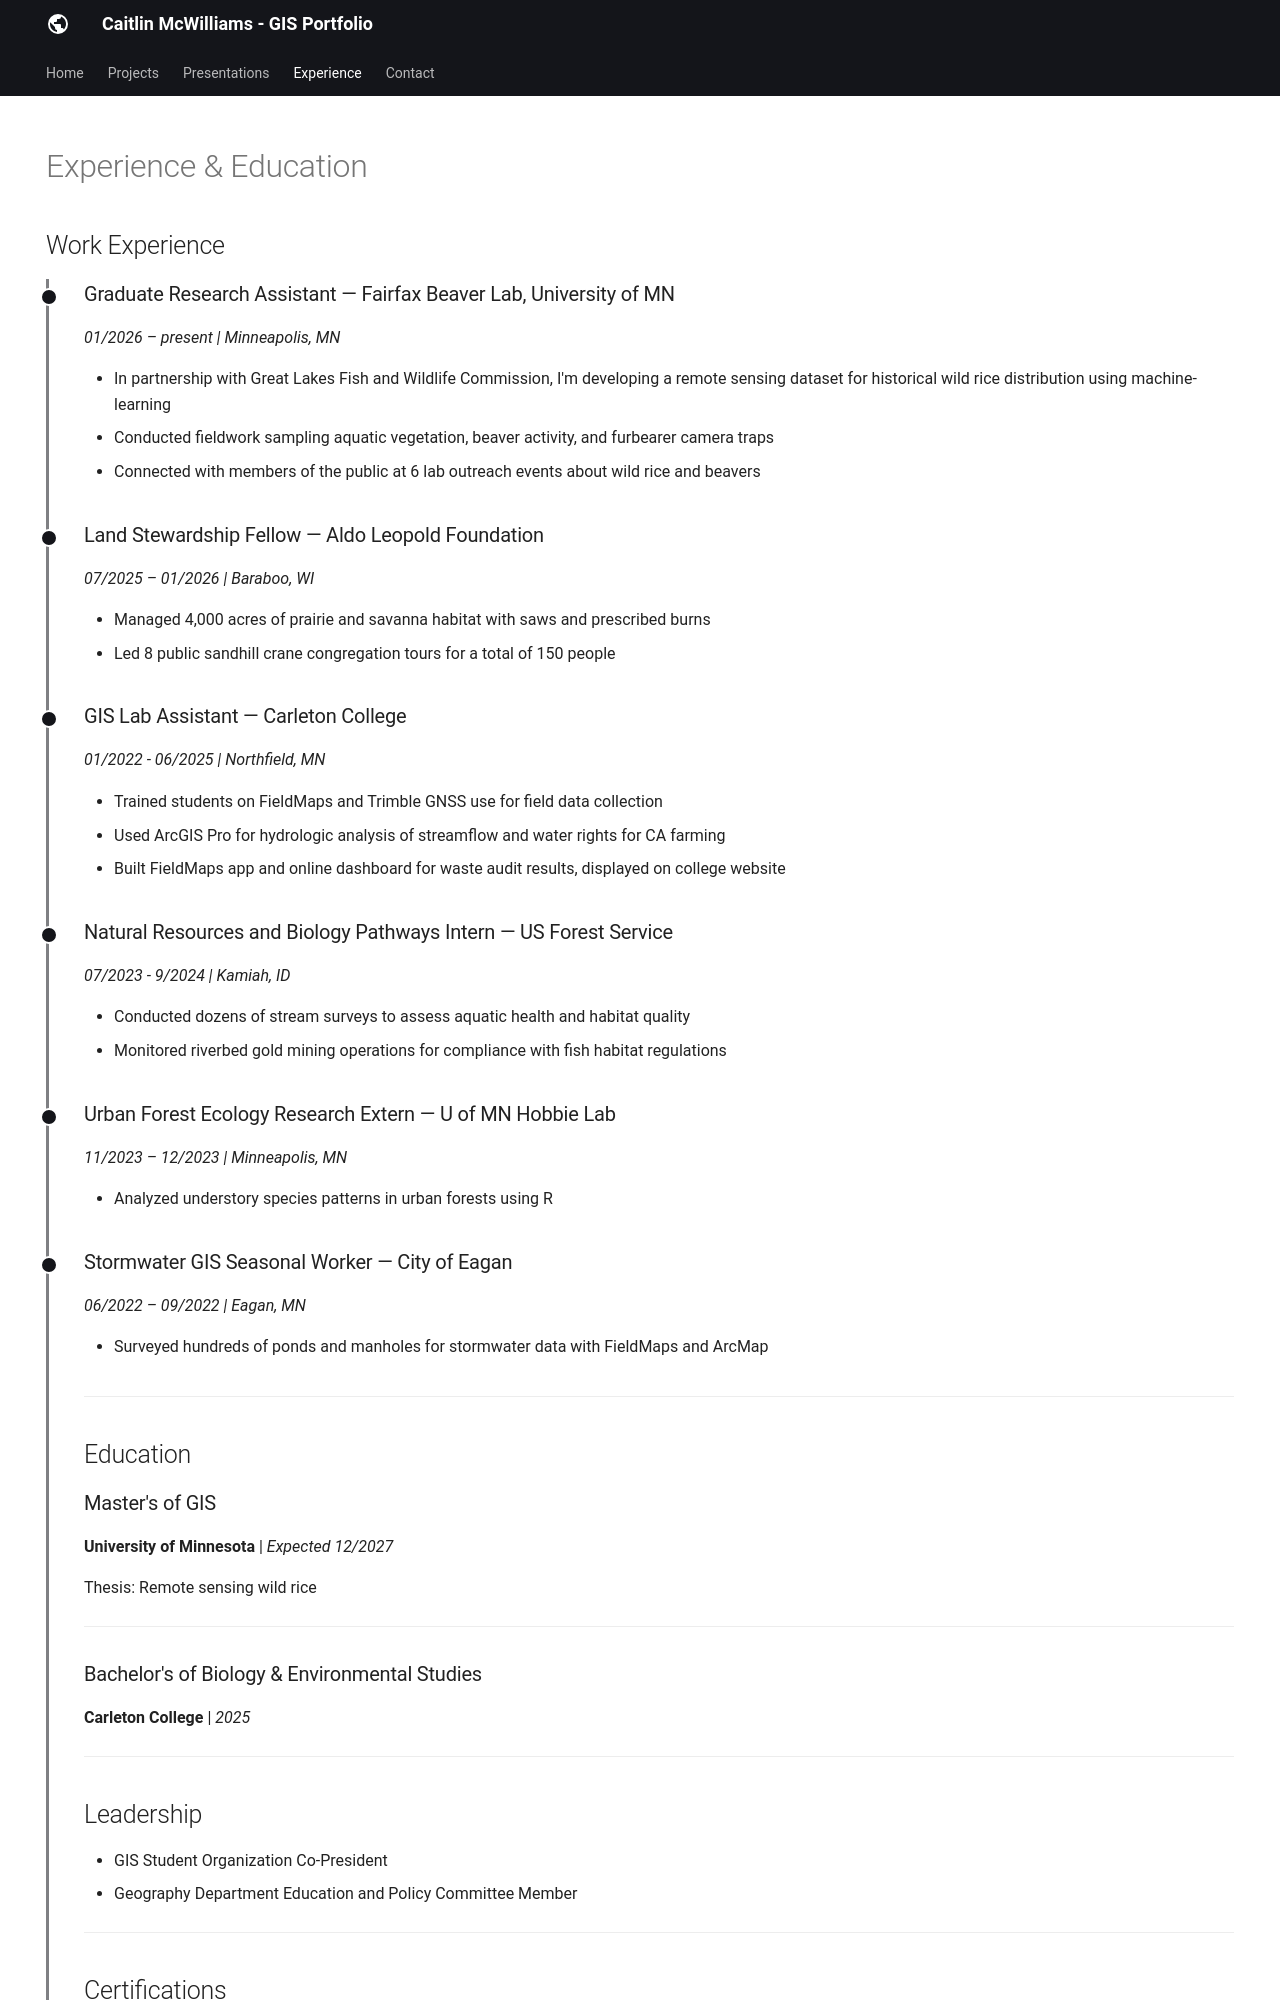

repository: lefsey/lefsey.github.io · page: experience/index.html · generator: mkdocs

---
hide:
  - toc
  - navigation
---

# Experience & Education

## Work Experience

<div class="timeline" markdown>

<div class="timeline-entry" markdown>

### Graduate Research Assistant — Fairfax Beaver Lab, University of MN
*01/2026 – present | Minneapolis, MN*

- In partnership with Great Lakes Fish and Wildlife Commission, I'm developing a remote sensing dataset for historical wild rice distribution using machine-learning
- Conducted fieldwork sampling aquatic vegetation, beaver activity, and furbearer camera traps
- Connected with members of the public at 6 lab outreach events about wild rice and beavers


</div>

<div class="timeline-entry" markdown>

### Land Stewardship Fellow — Aldo Leopold Foundation
*07/2025 – 01/2026 | Baraboo, WI*

- Managed 4,000 acres of prairie and savanna habitat with saws and prescribed burns
- Led 8 public sandhill crane congregation tours for a total of 150 people

</div>


<div class="timeline-entry" markdown>

### GIS Lab Assistant — Carleton College
*01/2022 - 06/2025 | Northfield, MN*

- Trained students on FieldMaps and Trimble GNSS use for field data collection
- Used ArcGIS Pro for hydrologic analysis of streamflow and water rights for CA farming
- Built FieldMaps app and online dashboard for waste audit results, displayed on college website


</div>

<div class="timeline-entry" markdown>

### Natural Resources and Biology Pathways Intern — US Forest Service
*07/2023 - 9/2024 | Kamiah, ID*

- Conducted dozens of stream surveys to assess aquatic health and habitat quality
- Monitored riverbed gold mining operations for compliance with fish habitat regulations

</div>

<div class="timeline-entry" markdown>

### Urban Forest Ecology Research Extern — U of MN Hobbie Lab
*11/2023 – 12/2023 | Minneapolis, MN*

- Analyzed understory species patterns in urban forests using R

</div>

<div class="timeline-entry" markdown>

### Stormwater GIS Seasonal Worker — City of Eagan
*06/2022 – 09/2022 | Eagan, MN*

- Surveyed hundreds of ponds and manholes for stormwater data with FieldMaps and ArcMap

</div>


---

## Education

### Master's of GIS
**University of Minnesota** | *Expected 12/2027*

Thesis: Remote sensing wild rice

---

### Bachelor's of Biology & Environmental Studies
**Carleton College** | *2025*

---
